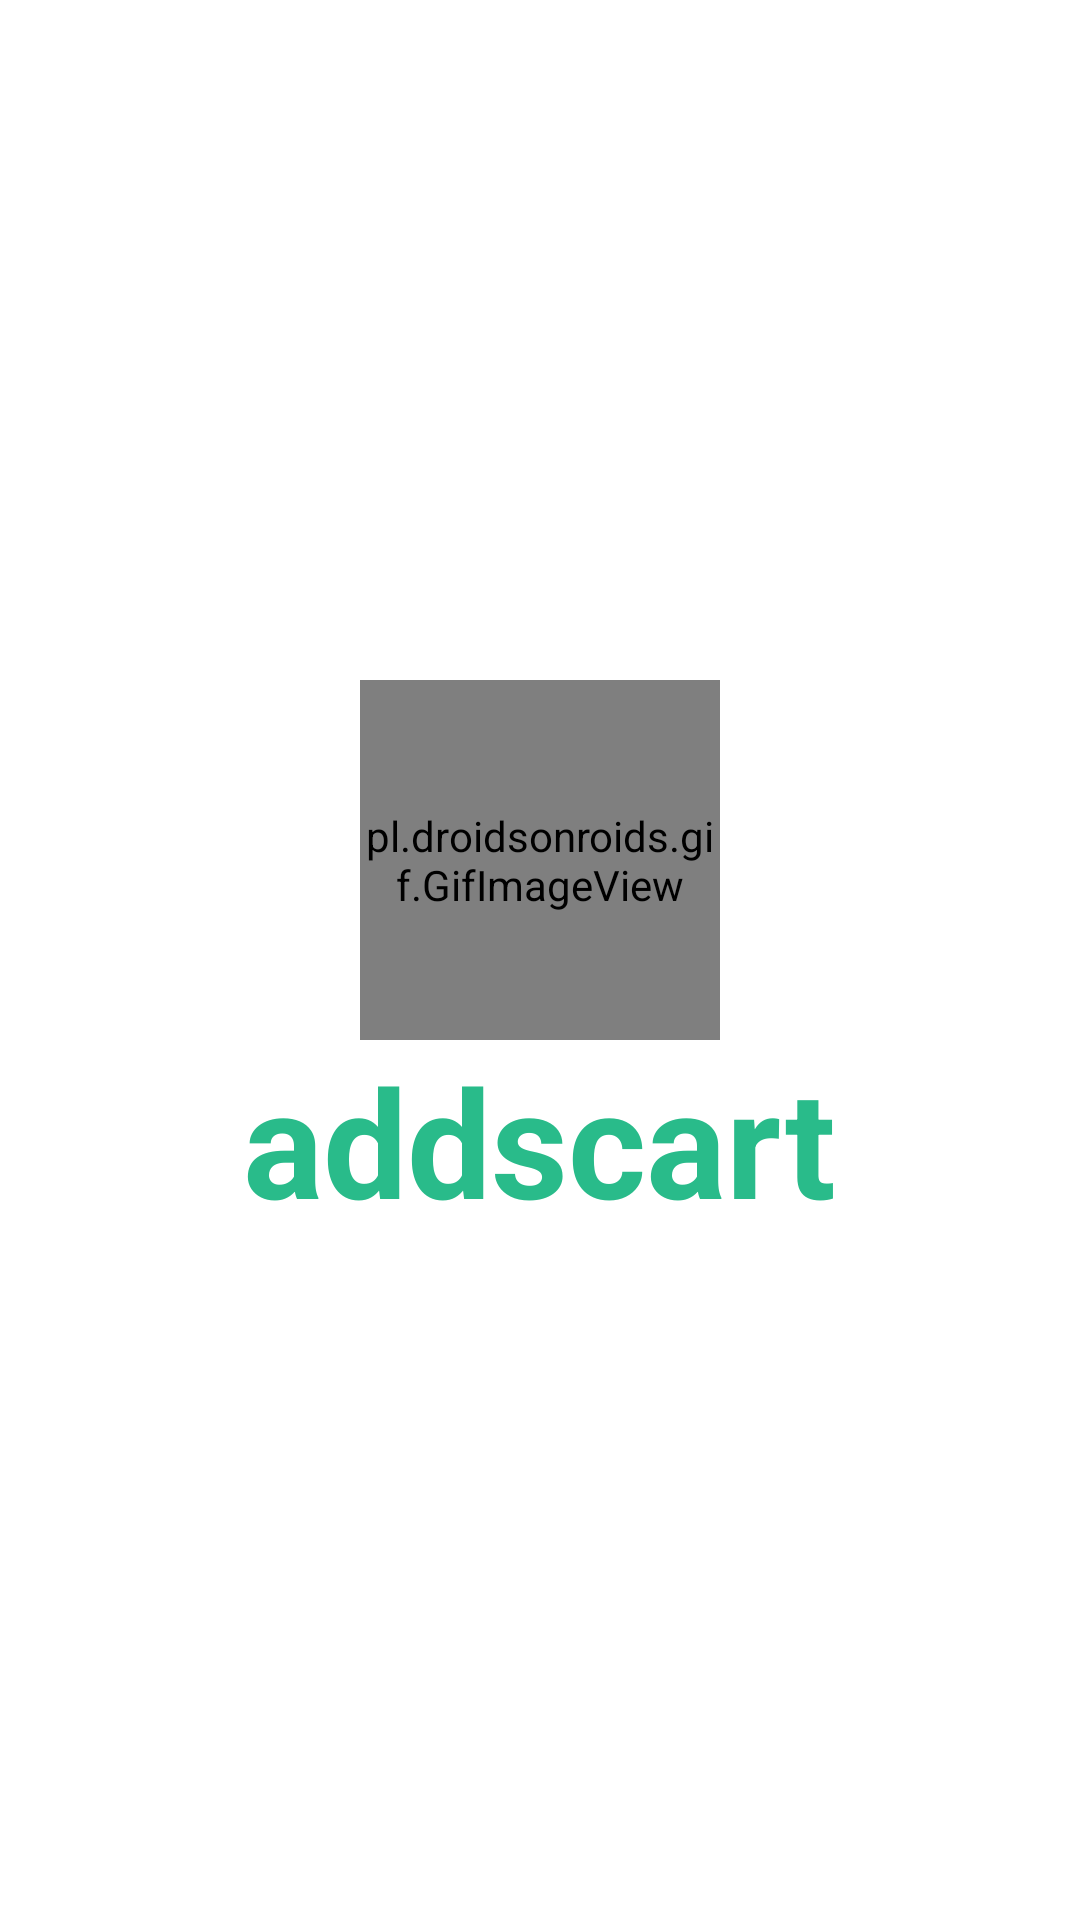

Produce the Android XML layout that renders to this screen, including the resource entries it uses.
<!-- AndroidManifest.xml: application theme Theme.AddsCartMerchant -->
<!-- res/layout/activity_main.xml -->
<?xml version="1.0" encoding="utf-8"?>
<RelativeLayout xmlns:android="http://schemas.android.com/apk/res/android"
    xmlns:app="http://schemas.android.com/apk/res-auto"
    xmlns:tools="http://schemas.android.com/tools"
    android:layout_width="match_parent"
    android:layout_height="match_parent"
    tools:context=".MainActivity">

    <LinearLayout
        android:layout_width="match_parent"
        android:layout_height="wrap_content"
        android:layout_centerInParent="true"
        android:orientation="vertical"
        android:gravity="center">

        <pl.droidsonroids.gif.GifImageView
            android:id="@+id/gifSplash"
            android:layout_width="120dp"
            android:layout_height="120dp"
            android:src="@drawable/gifsplash" />

        <TextView
            android:id="@+id/logo_name"
            android:layout_width="wrap_content"
            android:layout_height="wrap_content"
            android:text="addscart"
            android:textColor="@color/green"
            android:textSize="50sp"
            android:textStyle="bold" />

    </LinearLayout>


</RelativeLayout>













<!-- resources referenced by this layout -->
<resources>
  <color name="green">#29bb8a</color>
  <!-- drawable gifsplash: gif bitmap (drawable, 218993 bytes) -->
  <style name="Theme.AddsCartMerchant" parent="Theme.MaterialComponents.DayNight.NoActionBar">
          
          <item name="colorPrimary">@color/green</item>
          <item name="colorPrimaryVariant">@color/green</item>
          <item name="colorOnPrimary">@color/white</item>
          
          <item name="colorSecondary">@color/teal_200</item>
          <item name="colorSecondaryVariant">@color/teal_700</item>
          <item name="colorOnSecondary">@color/black</item>
          
          <item name="android:statusBarColor" tools:targetApi="l">?attr/colorPrimaryVariant</item>
          
          <item name="android:forceDarkAllowed" tools:targetApi="q">false</item>
      </style>
  <color name="white">#FFFFFFFF</color>
  <color name="teal_200">#FF03DAC5</color>
  <color name="teal_700">#FF018786</color>
  <color name="black">#FF000000</color>
</resources>
